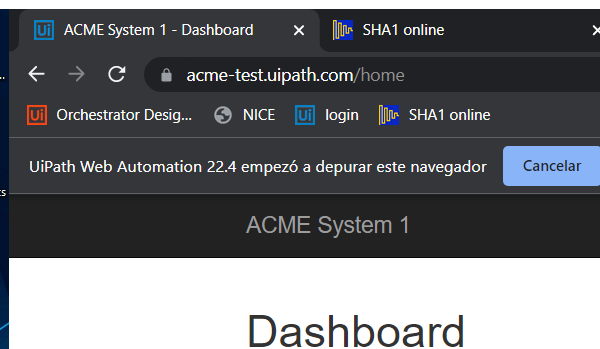
Task: Updatre Client Hash for UiPath Academy - Calculate Client Security Hash
Workflow: System1_NavigateTo_WIDetails

Step 1: Attach Browser - ACME in window 'ACME System 1 *' (chrome.exe)
